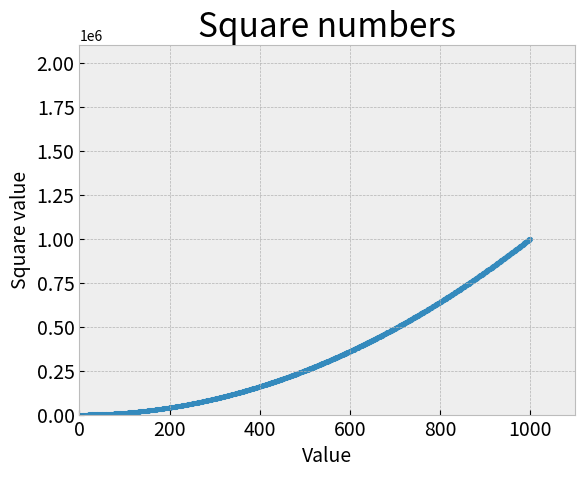

Write the Python code that produced this figure.
import matplotlib.pyplot as plt

x_values = list(range(1, 1000))
y_values = [x**2 for x in x_values]

plt.style.use('bmh')
fig, ax = plt.subplots()
ax.scatter(x_values, y_values, s=10)


#  Заголовок диаграммы и меток осей
ax.set_title("Square numbers", fontsize=24)
ax.set_xlabel("Value", fontsize=14)
ax.set_ylabel("Square value", fontsize=14)
ax.tick_params(axis='both', which='major', labelsize=14)

# Диапазон для каждой оси (x, y)
ax.axis([0, 1100, 0, 2100000])

plt.show()